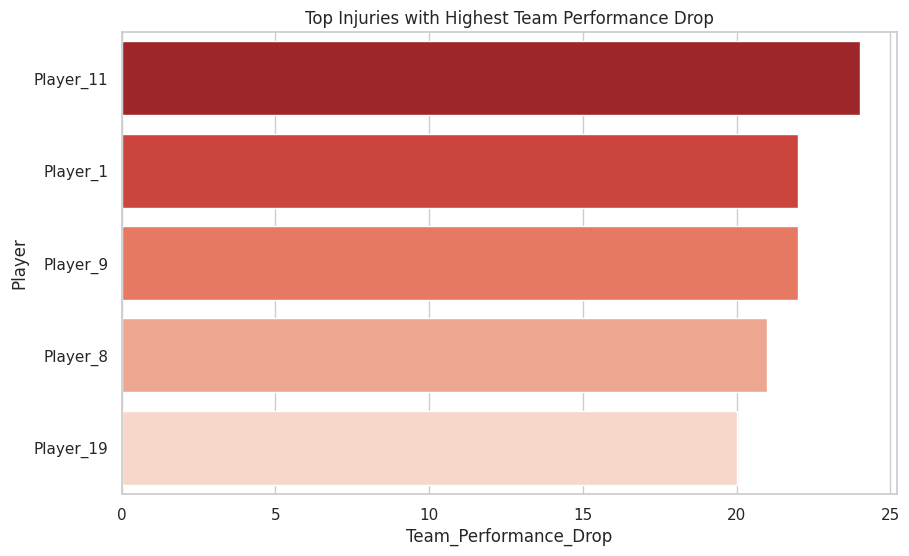
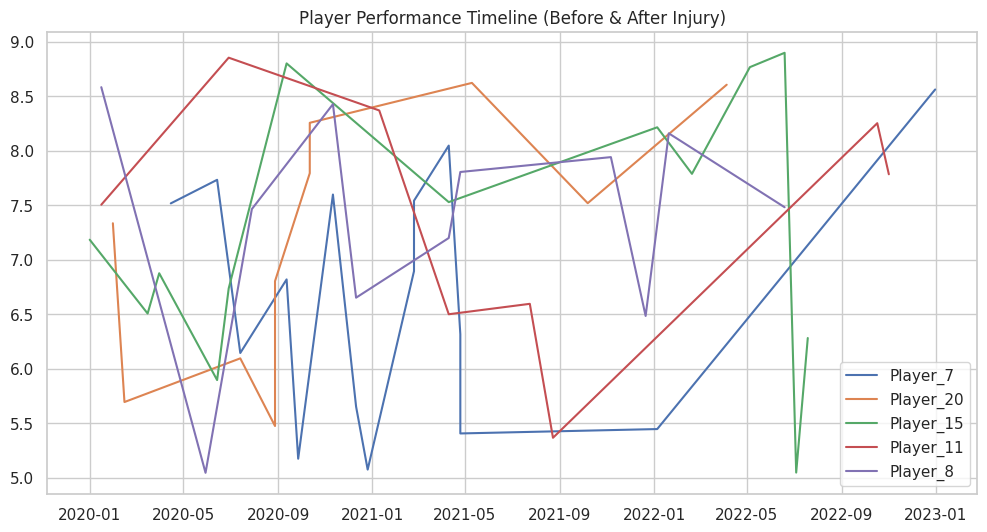
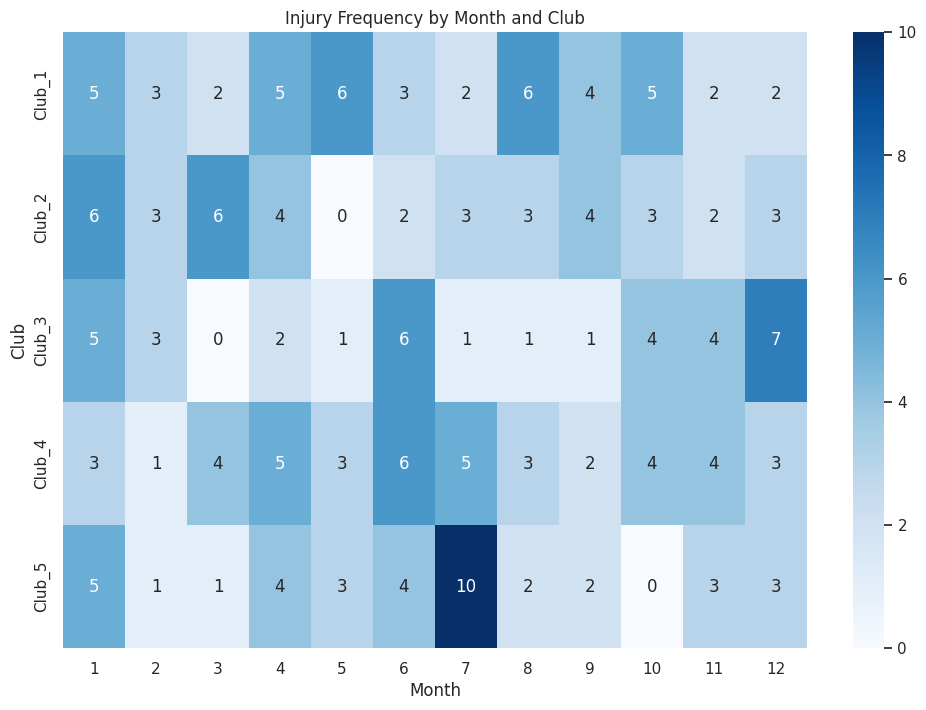
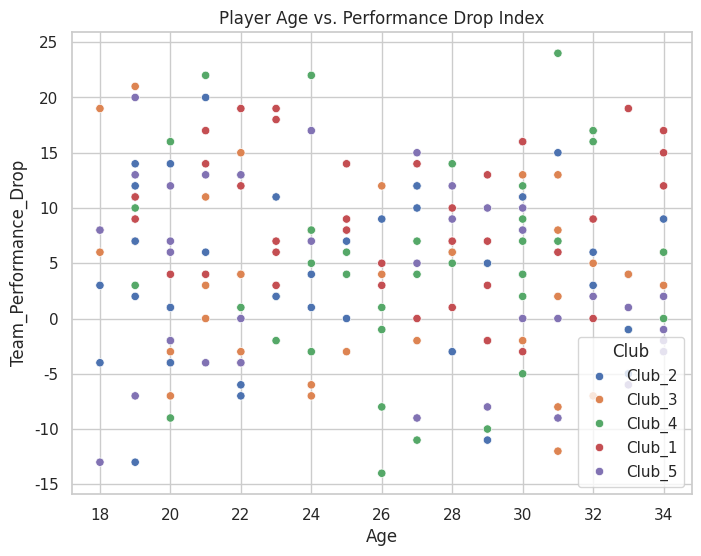

Source code (Python) for these figures, in order:
import pandas as pd
import numpy as np
import seaborn as sns
import matplotlib.pyplot as plt

# Display settings
pd.set_option("display.max_columns", None)
sns.set(style="whitegrid")

# Replace with your actual file path
# Example if in Google Drive: "/content/player_injuries_impact.csv"
# For now, let's create dummy data so you can run and test without errors
np.random.seed(42)
players = [f"Player_{i}" for i in range(1, 21)]
clubs = [f"Club_{i}" for i in range(1, 6)]
dates = pd.date_range("2020-01-01", "2022-12-31", freq="15D")

data = {
    "Player_Name": np.random.choice(players, 200),
    "Club_Name": np.random.choice(clubs, 200),
    "Rating": np.random.uniform(5, 9, 200),
    "Goals": np.random.randint(0, 5, 200),
    "Team_Goals_Before": np.random.randint(10, 30, 200),
    "Team_Goals_During": np.random.randint(5, 25, 200),
    "Age": np.random.randint(18, 35, 200),
    "Injury_Start": np.random.choice(dates, 200),
    "Injury_End": np.random.choice(dates, 200),
    "Status": np.random.choice(["Before", "During", "After"], 200)
}

df = pd.DataFrame(data)

# Handle missing values
df['Rating'] = df['Rating'].fillna(df['Rating'].mean())
df['Goals'] = df['Goals'].fillna(0)
df['Injury_Start'] = pd.to_datetime(df['Injury_Start'], errors='coerce')
df['Injury_End'] = pd.to_datetime(df['Injury_End'], errors='coerce')

# Create new columns
df['Avg_Rating_Before'] = df.groupby('Player_Name')['Rating'].shift(1)
df['Avg_Rating_After'] = df.groupby('Player_Name')['Rating'].shift(-1)

df['Team_Performance_Drop'] = df['Team_Goals_Before'] - df['Team_Goals_During']

# Rename columns
df.rename(columns={
    'Player_Name': 'Player',
    'Club_Name': 'Club'
}, inplace=True)

# Summary stats
summary = df.groupby('Player').agg({
    'Rating': 'mean',
    'Goals': 'sum',
    'Team_Performance_Drop': 'mean',
    'Injury_Start': 'count'
}).rename(columns={'Injury_Start': 'Injury_Count'}).reset_index()

top_injured = summary.sort_values("Injury_Count", ascending=False).head(10)
club_injuries = df.groupby("Club")['Injury_Start'].count().reset_index().sort_values("Injury_Start", ascending=False)

df['Performance_Change'] = df['Avg_Rating_After'] - df['Avg_Rating_Before']
improvement = df.groupby('Player')['Performance_Change'].mean().sort_values(ascending=False).head(10)
decline = df.groupby('Player')['Performance_Change'].mean().sort_values().head(10)

impact = df[['Player', 'Team_Performance_Drop']].sort_values("Team_Performance_Drop", ascending=False).head(5)

pivot_perf = pd.pivot_table(
    df,
    values='Rating',
    index='Player',
    columns='Status',
    aggfunc='mean'
).fillna(0)

# 1. Bar Chart
plt.figure(figsize=(10,6))
sns.barplot(x='Team_Performance_Drop', y='Player', data=impact, palette="Reds_r")
plt.title("Top Injuries with Highest Team Performance Drop")
plt.show()

# 2. Line Chart
plt.figure(figsize=(12,6))
for player in df['Player'].unique()[:5]:
    player_data = df[df['Player'] == player].sort_values('Injury_Start')
    plt.plot(player_data['Injury_Start'], player_data['Rating'], label=player)
plt.legend()
plt.title("Player Performance Timeline (Before & After Injury)")
plt.show()

# 3. Heatmap
df['Month'] = df['Injury_Start'].dt.month
heatmap_data = df.groupby(['Club','Month']).size().unstack(fill_value=0)
plt.figure(figsize=(12,8))
sns.heatmap(heatmap_data, cmap="Blues", annot=True, fmt="d")
plt.title("Injury Frequency by Month and Club")
plt.show()

# 4. Scatter Plot
plt.figure(figsize=(8,6))
sns.scatterplot(x=df['Age'], y=df['Team_Performance_Drop'], hue=df['Club'])
plt.title("Player Age vs. Performance Drop Index")
plt.show()

# 5. Leaderboard Table
leaderboard = df.groupby('Player')['Performance_Change'].mean().sort_values(ascending=False).head(10).reset_index()
print("🏆 Comeback Players Leaderboard")
print(leaderboard)
